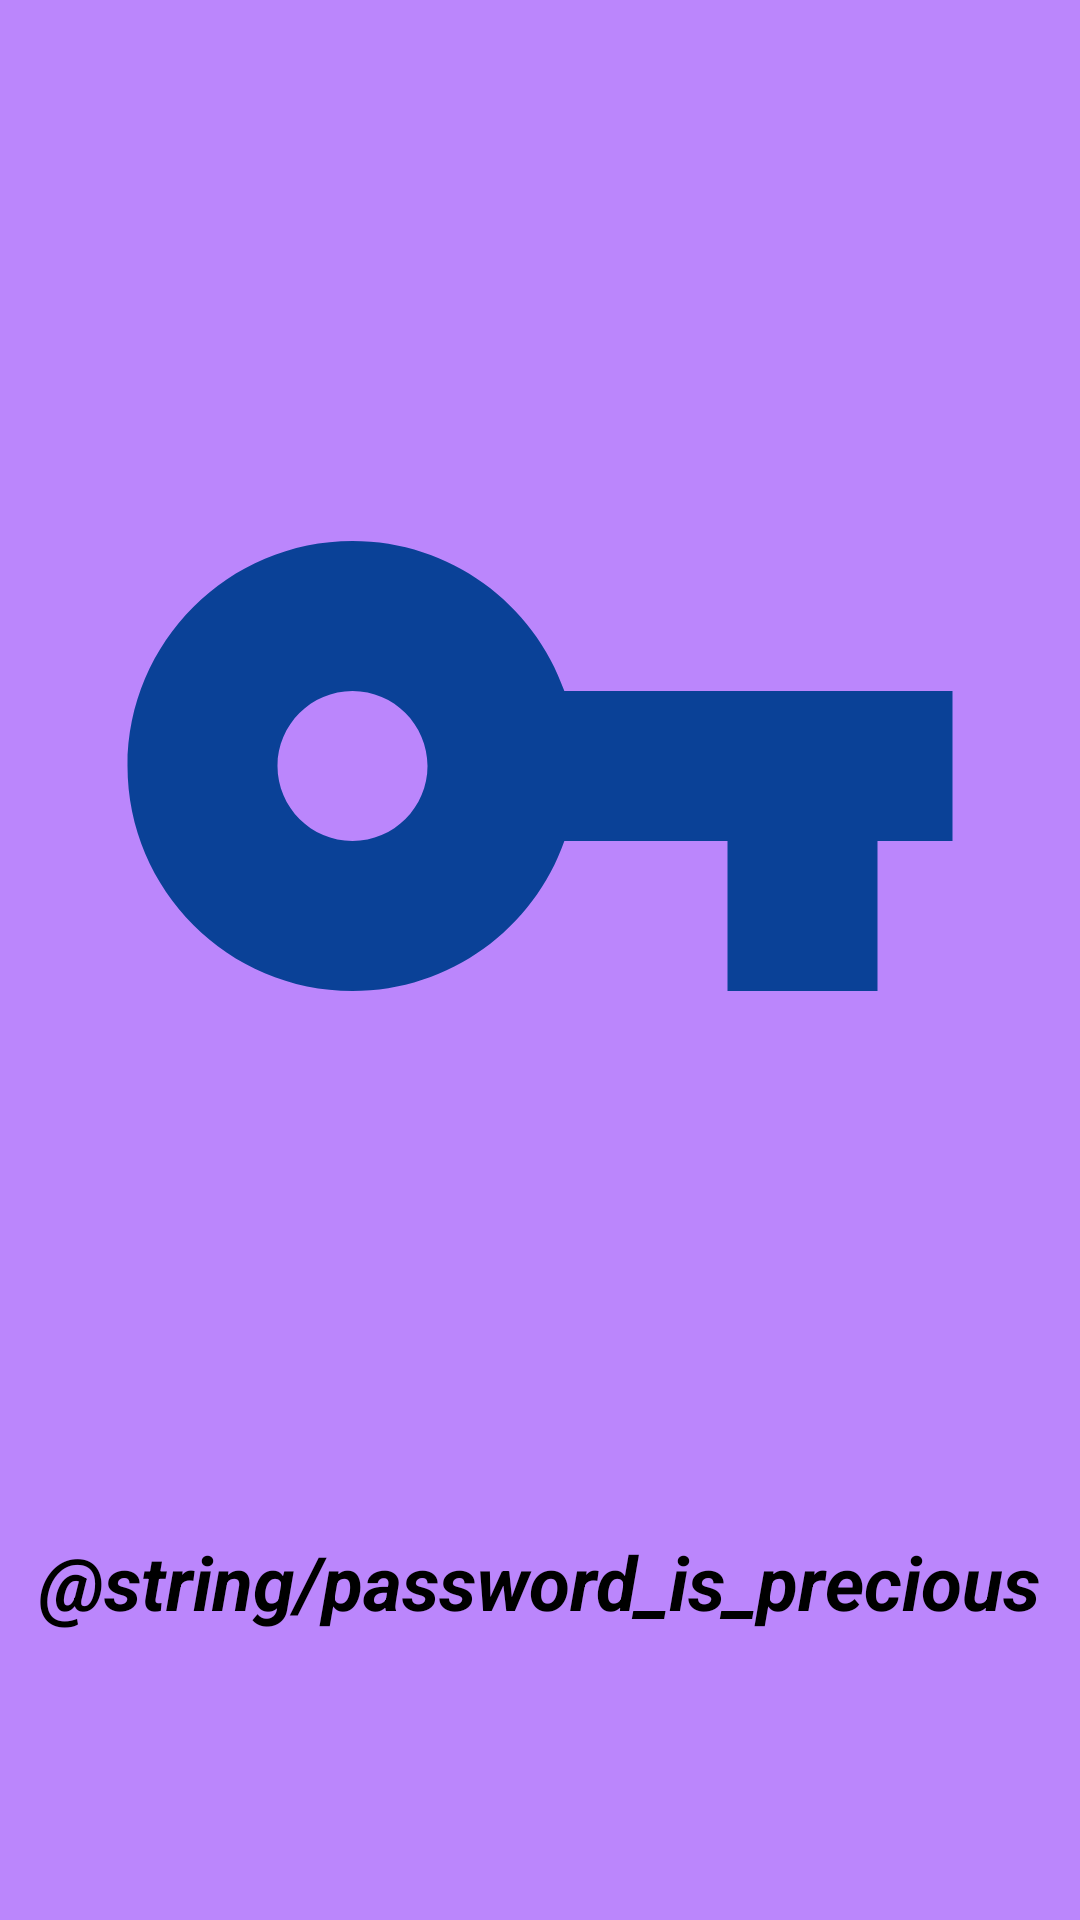

Produce the Android XML layout that renders to this screen, including the resource entries it uses.
<!-- AndroidManifest.xml: application theme Theme.GeneratePassword -->
<!-- res/layout/activity_splash.xml -->
<?xml version="1.0" encoding="utf-8"?>
<androidx.constraintlayout.widget.ConstraintLayout xmlns:android="http://schemas.android.com/apk/res/android"
    xmlns:app="http://schemas.android.com/apk/res-auto"
    xmlns:tools="http://schemas.android.com/tools"
    android:layout_width="match_parent"
    android:layout_height="match_parent"
    android:background="@color/purple_200"
    tools:context=".Splash">

    <ImageView
        android:id="@+id/ivSplash"
        android:layout_width="300dp"
        android:layout_height="300dp"
        android:src="@drawable/ic_baseline_vpn_key_24"
        app:layout_constraintBottom_toTopOf="@+id/tvPasswordSplash"
        app:layout_constraintEnd_toEndOf="parent"
        app:layout_constraintStart_toStartOf="parent"
        app:layout_constraintTop_toTopOf="parent" />

    <TextView
        android:id="@+id/tvPasswordSplash"
        android:layout_width="wrap_content"
        android:layout_height="wrap_content"
        android:layout_marginBottom="96dp"
        android:text="@string/password_is_precious"
        android:textSize="25sp"
        android:textStyle="italic|bold"
        android:textColor="@color/black"
        app:layout_constraintBottom_toBottomOf="parent"
        app:layout_constraintEnd_toEndOf="parent"
        app:layout_constraintHorizontal_bias="0.497"
        app:layout_constraintStart_toStartOf="parent" />

</androidx.constraintlayout.widget.ConstraintLayout>
<!-- resources referenced by this layout -->
<resources>
  <!-- drawable ic_baseline_vpn_key_24 (drawable) -->
  <vector android:height="24dp" android:tint="#0A4197"
      android:viewportHeight="24" android:viewportWidth="24"
      android:width="24dp" xmlns:android="http://schemas.android.com/apk/res/android">
      <path android:fillColor="@android:color/white" android:pathData="M12.65,10C11.83,7.67 9.61,6 7,6c-3.31,0 -6,2.69 -6,6s2.69,6 6,6c2.61,0 4.83,-1.67 5.65,-4H17v4h4v-4h2v-4H12.65zM7,14c-1.1,0 -2,-0.9 -2,-2s0.9,-2 2,-2 2,0.9 2,2 -0.9,2 -2,2z"/>
  </vector>
  <style name="Theme.GeneratePassword" parent="Theme.MaterialComponents.DayNight.NoActionBar">
          
          <item name="colorPrimary">@color/purple_500</item>
          <item name="colorPrimaryVariant">@color/purple_700</item>
          <item name="colorOnPrimary">@color/white</item>
          
          <item name="colorSecondary">@color/teal_200</item>
          <item name="colorSecondaryVariant">@color/teal_700</item>
          <item name="colorOnSecondary">@color/black</item>
          
          <item name="android:statusBarColor">?attr/colorPrimaryVariant</item>
          
      </style>
  <!-- not gathered from this repository: default colours our renderer supplied (Android Studio template values) -->
  <color name="purple_200">#FFBB86FC</color>
  <color name="purple_500">#FF6200EE</color>
  <color name="purple_700">#FF3700B3</color>
  <color name="teal_200">#FF03DAC5</color>
  <color name="teal_700">#FF018786</color>
  <color name="black">#FF000000</color>
  <color name="white">#FFFFFFFF</color>
</resources>
